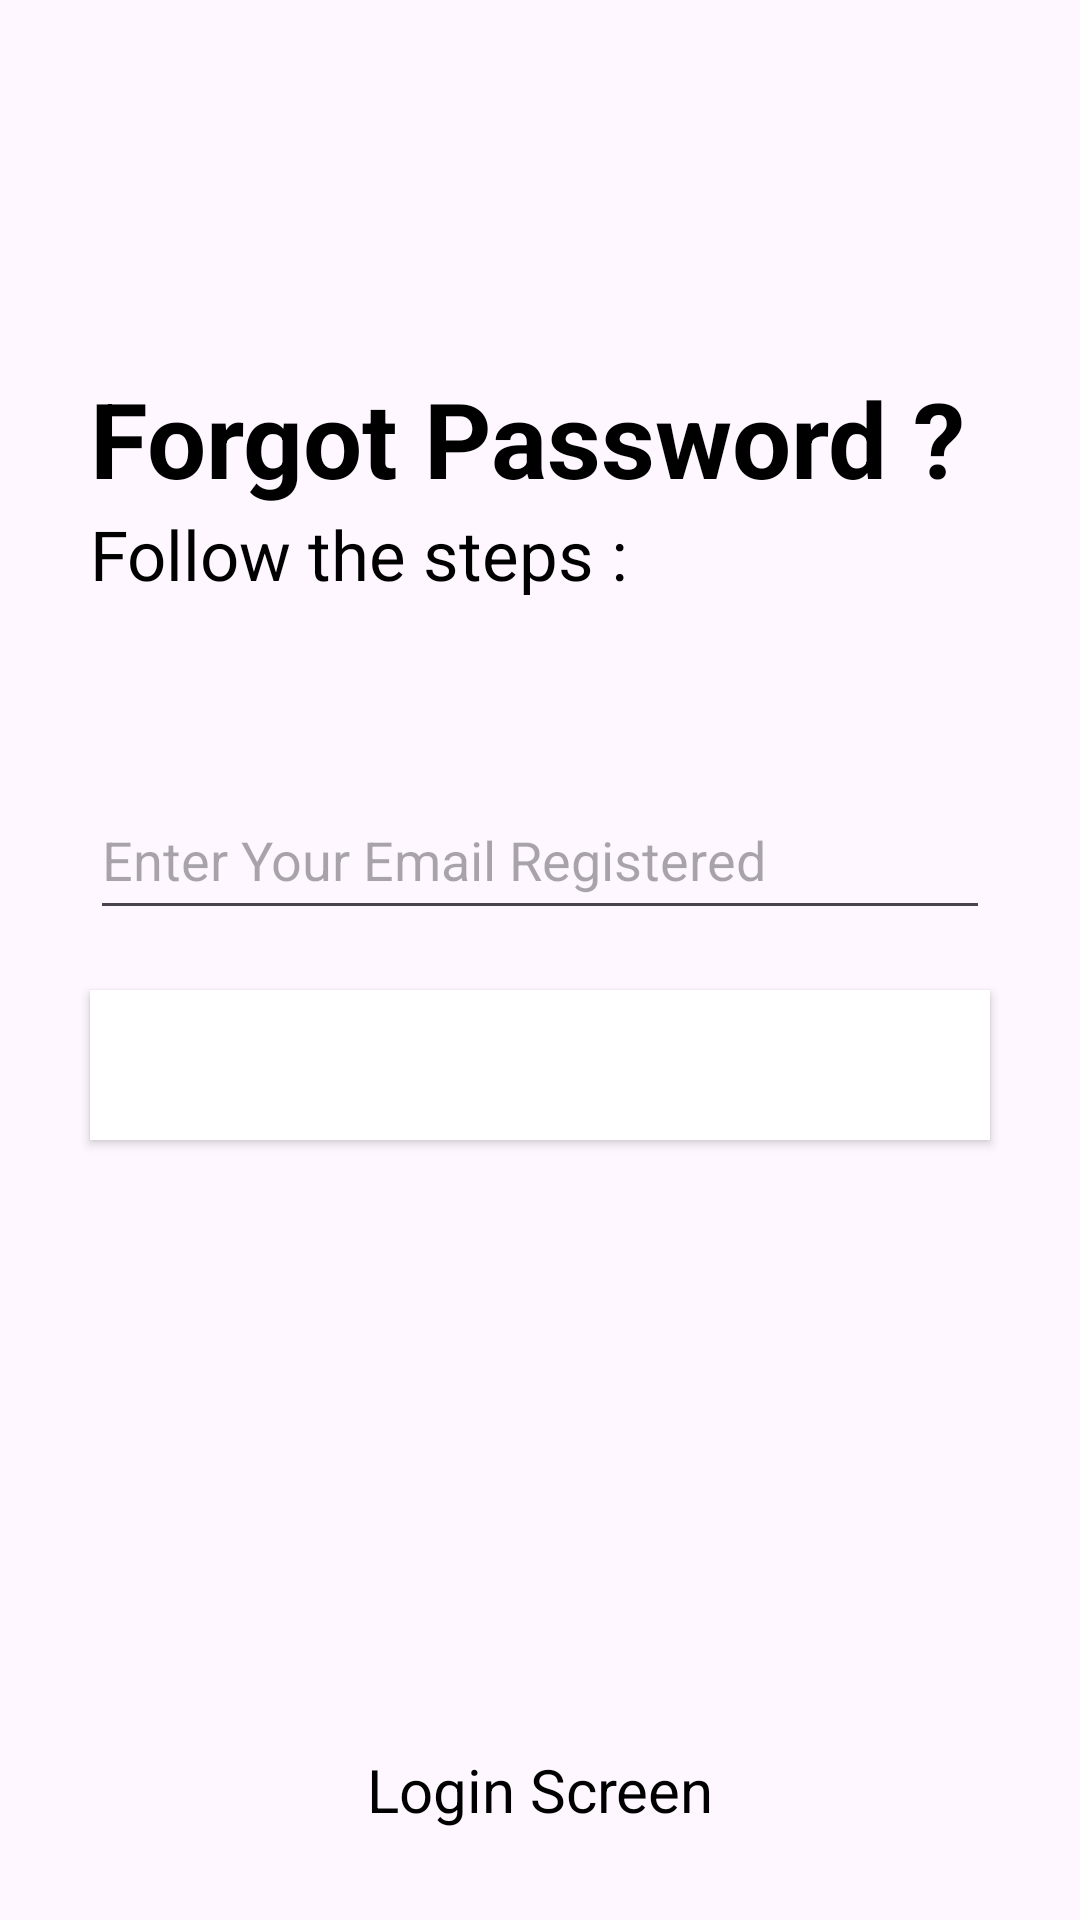

Reconstruct the res/layout file that produces this screen, plus the resources it refers to.
<!-- AndroidManifest.xml: application theme Theme.MyApplication -->
<!-- res/layout/activity_forgot_password.xml -->
<?xml version="1.0" encoding="utf-8"?>
<RelativeLayout xmlns:android="http://schemas.android.com/apk/res/android"
    xmlns:app="http://schemas.android.com/apk/res-auto"
    xmlns:tools="http://schemas.android.com/tools"
    android:id="@+id/main"
    android:layout_width="match_parent"
    android:layout_height="match_parent"
    tools:context=".Forgot_Password">

    <RelativeLayout
        android:layout_width="match_parent"
        android:layout_height="wrap_content"
        android:id="@+id/centerline3"
        android:layout_centerInParent="true">
    </RelativeLayout>

    <LinearLayout
        android:layout_width="match_parent"
        android:layout_height="wrap_content"
        android:layout_marginLeft="30dp"
        android:layout_marginRight="30dp"
        android:layout_above="@+id/centerline3"
        android:layout_marginBottom="120dp"
        android:orientation="vertical">

        <TextView
            android:layout_width="match_parent"
            android:layout_height="wrap_content"
            android:text="@string/forgot_password"
            android:textColor="@color/black"
            android:textSize="35sp"
            android:textStyle="bold">

        </TextView>

        <TextView
            android:layout_width="match_parent"
            android:layout_height="wrap_content"
            android:text="@string/follow_the_steps"
            android:textColor="@color/black"
            android:textSize="23sp">

        </TextView>

    </LinearLayout>


    <EditText
        android:layout_width="match_parent"
        android:layout_height="50dp"
        android:layout_marginLeft="30dp"
        android:layout_marginRight="30dp"
        android:layout_above="@+id/centerline3"
        android:autofillHints=""
        android:id="@+id/forgotpassword"
        android:hint="@string/enter_your_email_registered"
        android:layout_marginBottom="10dp"
        android:inputType="textEmailAddress"
        tools:ignore="TextFields">

    </EditText>

    <Button
        android:layout_width="match_parent"
        android:layout_height="50dp"
        android:text="Click Here"
        android:background="@color/white"
        android:textColor="@color/white"
        android:layout_below="@+id/centerline3"
        android:id="@+id/passwordrecoverbutton"
        android:layout_marginTop="10dp"
        android:layout_marginLeft="30dp"
        android:layout_marginRight="30dp">

    </Button>


    <TextView
        android:layout_width="match_parent"
        android:layout_height="wrap_content"
        android:layout_alignParentBottom="true"
        android:text="Login Screen"
        android:id="@+id/gobacktologin"
        android:layout_marginBottom="30dp"
        android:textColor="@color/black"
        android:textAlignment="center"
        android:textSize="20sp"
        >

    </TextView>
</RelativeLayout>
<!-- resources referenced by this layout -->
<resources>
  <color name="black">#FF000000</color>
  <color name="white">#FFFFFFFF</color>
  <string name="enter_your_email_registered">Enter Your Email Registered</string>
  <string name="follow_the_steps">Follow the steps :</string>
  <string name="forgot_password">Forgot Password ?</string>
  <style name="Theme.MyApplication" parent="Base.Theme.MyApplication" />
  <style name="Base.Theme.MyApplication" parent="Theme.Material3.DayNight.NoActionBar">
          
          <item name="android:windowActionBar">true</item>
          
      </style>
</resources>
